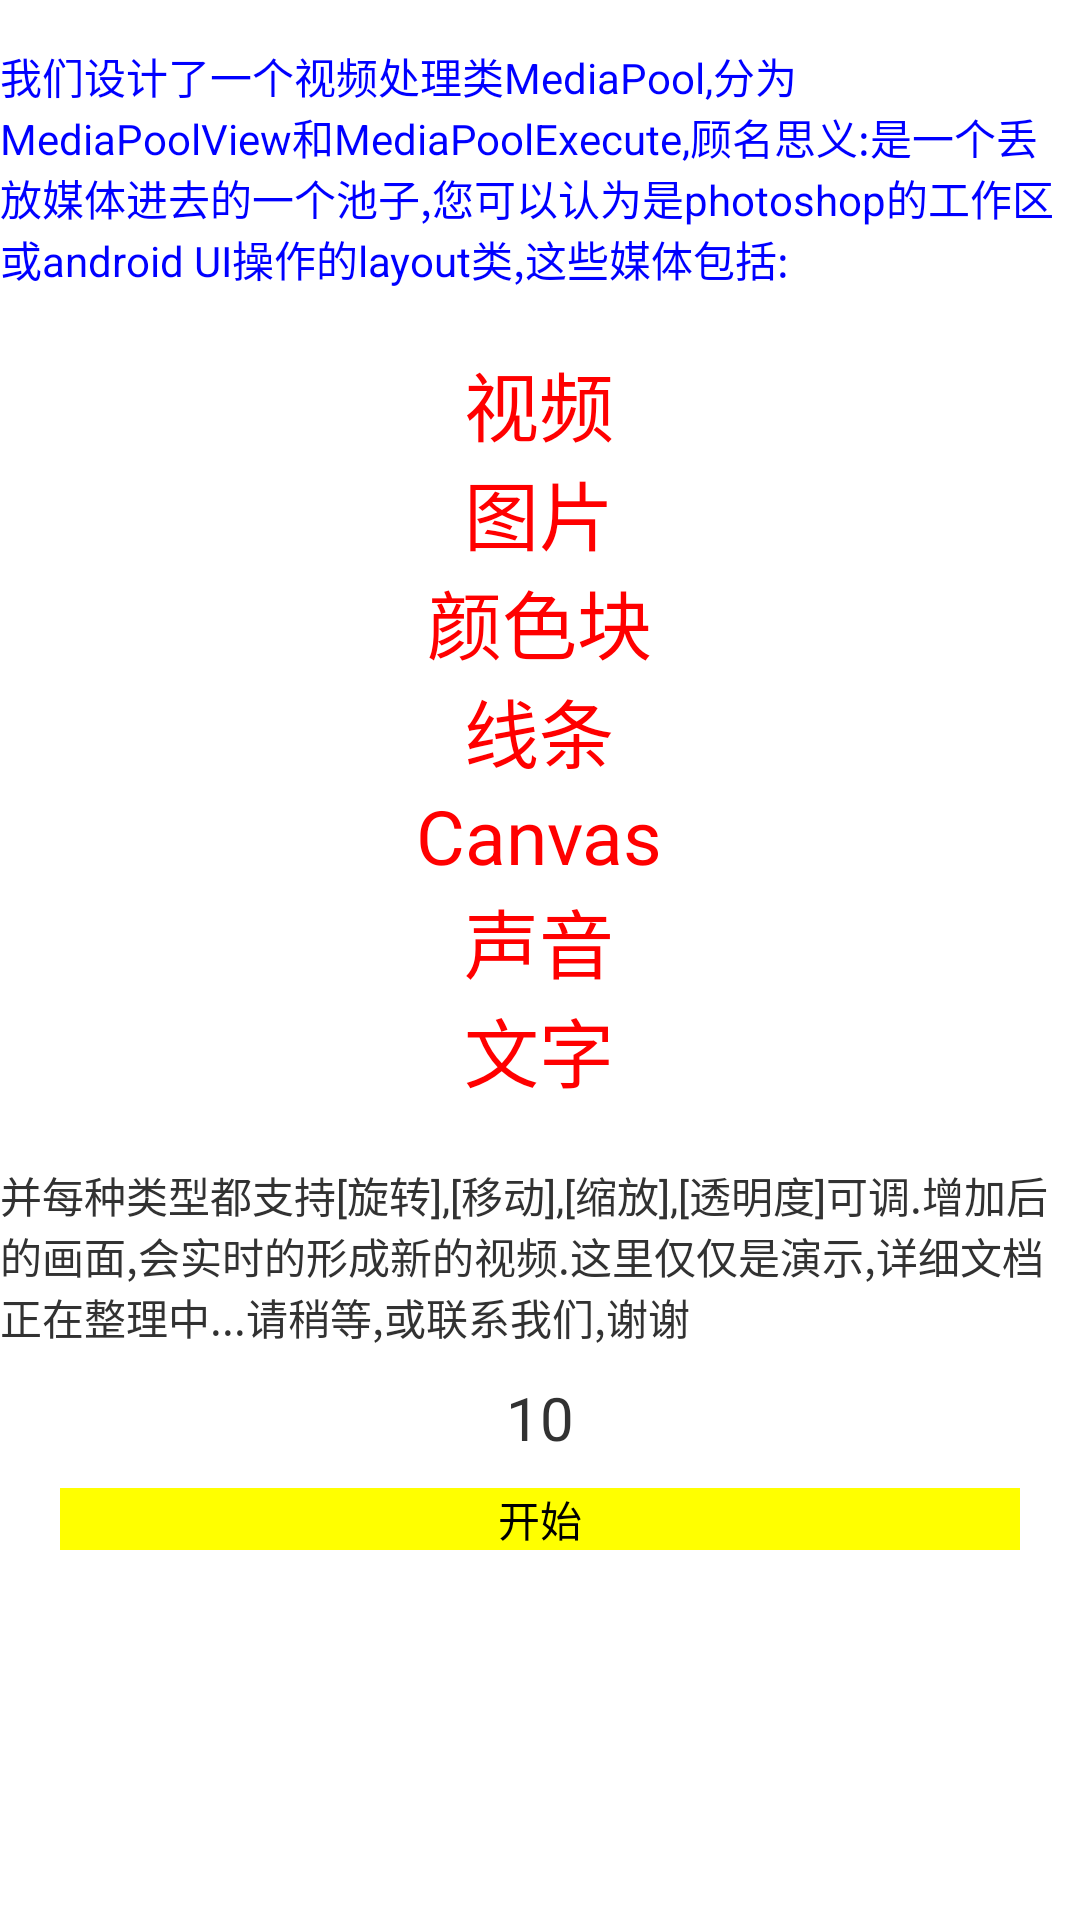

Write the Android layout XML for this screen, with the resource values it uses.
<!-- AndroidManifest.xml: application theme AppTheme -->
<!-- res/layout/mediapool_hint_layout.xml -->
<?xml version="1.0" encoding="utf-8"?>

<RelativeLayout xmlns:android="http://schemas.android.com/apk/res/android"
    android:layout_width="match_parent"
    android:layout_height="match_parent"
    android:orientation="vertical" >
    
	   <TextView 
	       android:id="@+id/id_mediapool_hint_1"
		    android:layout_width="wrap_content"
		    android:layout_height="wrap_content"
		    android:text="@string/mediapool_hint"
			    android:textColor="@color/blue"
			    android:layout_marginTop="15dip"/>
	
	<LinearLayout 
	    android:layout_below="@id/id_mediapool_hint_1"
	    android:id="@+id/mediapool_hint_centor"
	    android:layout_width="wrap_content"
	    android:layout_height="wrap_content"
	    android:orientation="vertical"
	    android:layout_centerHorizontal="true"
	    android:padding="5dip"
	    android:layout_margin="15dip">
	 
	      <TextView 
			    android:layout_width="wrap_content"
			    android:layout_height="wrap_content"
			    android:text="@string/video"
			    android:textColor="@color/red"
			    android:layout_gravity="center_horizontal"
			    android:textSize="25sp"/>
	      <TextView 
			    android:layout_width="wrap_content"
			    android:layout_height="wrap_content"
			    android:text="@string/picture"
			    android:textColor="@color/red"
			    android:layout_gravity="center_horizontal"
			    android:textSize="25sp"/>
	      <TextView 
			    android:layout_width="wrap_content"
			    android:layout_height="wrap_content"
			    android:text="@string/colorblock"
			    android:textColor="@color/red"
			    android:layout_gravity="center_horizontal"
			    android:textSize="25sp"/>
	        <TextView 
			    android:layout_width="wrap_content"
			    android:layout_height="wrap_content"
			    android:text="@string/line"
			    android:textColor="@color/red"
			    android:layout_gravity="center_horizontal"
			    android:textSize="25sp"/>
	          <TextView 
			    android:layout_width="wrap_content"
			    android:layout_height="wrap_content"
			    android:text="@string/canvas"
			    android:textColor="@color/red"
			    android:layout_gravity="center_horizontal"
			    android:textSize="25sp"/>
	          <TextView 
			    android:layout_width="wrap_content"
			    android:layout_height="wrap_content"
			    android:text="@string/sound"
			    android:textColor="@color/red"
			    android:layout_gravity="center_horizontal"
			    android:textSize="25sp"/>
	           <TextView 
			    android:layout_width="wrap_content"
			    android:layout_height="wrap_content"
			    android:text="@string/word"
			    android:textColor="@color/red"
			    android:layout_gravity="center_horizontal"
			    android:textSize="25sp"/>
	</LinearLayout>
	   <TextView 
	       android:id="@+id/id_mediapool_hint_only"
	      		 android:layout_below="@id/mediapool_hint_centor"
			    android:layout_width="wrap_content"
			    android:layout_height="wrap_content"
			    android:text="@string/here_is_only_demo"/>
	   <TextView
	       android:id="@+id/id_mediapool_tv_count"
	       android:layout_below="@id/id_mediapool_hint_only"
	       android:layout_width="wrap_content"
	       android:layout_height="wrap_content"
	       android:layout_centerHorizontal="true"
	       android:layout_margin="10dip"
	       android:text="10" 
	       android:textSize="20sp"/>
	     <Button 
	        android:id="@+id/id_mediapool_hint_btn"
	        android:layout_below="@id/id_mediapool_tv_count"
	        android:layout_width="match_parent"
	        android:layout_marginLeft="20dip"
	        android:layout_marginRight="20dip"
	        android:layout_height="wrap_content"
	        android:text="开始"
	        android:background="#FFFF00"
	        android:layout_centerInParent="true"/>
</RelativeLayout>
<!-- resources referenced by this layout -->
<resources>
  <color name="blue">#0000FF</color>
  <color name="red">#FF0000</color>
  <string name="canvas">Canvas</string>
  <string name="colorblock">颜色块</string>
  <string name="here_is_only_demo">并每种类型都支持[旋转],[移动],[缩放],[透明度]可调.增加后的画面,会实时的形成新的视频.这里仅仅是演示,详细文档正在整理中...请稍等,或联系我们,谢谢</string>
  <string name="line">线条</string>
  <string name="mediapool_hint">我们设计了一个视频处理类MediaPool,分为MediaPoolView和MediaPoolExecute,顾名思义:是一个丢放媒体进去的一个池子,您可以认为是photoshop的工作区
  	    或android UI操作的layout类,这些媒体包括:</string>
  <string name="picture">图片</string>
  <string name="sound">声音</string>
  <string name="video">视频</string>
  <string name="word">文字</string>
  <style name="AppTheme" parent="AppBaseTheme">
          
      </style>
  <style name="AppBaseTheme" parent="android:Theme.Light">
          
      </style>
</resources>
